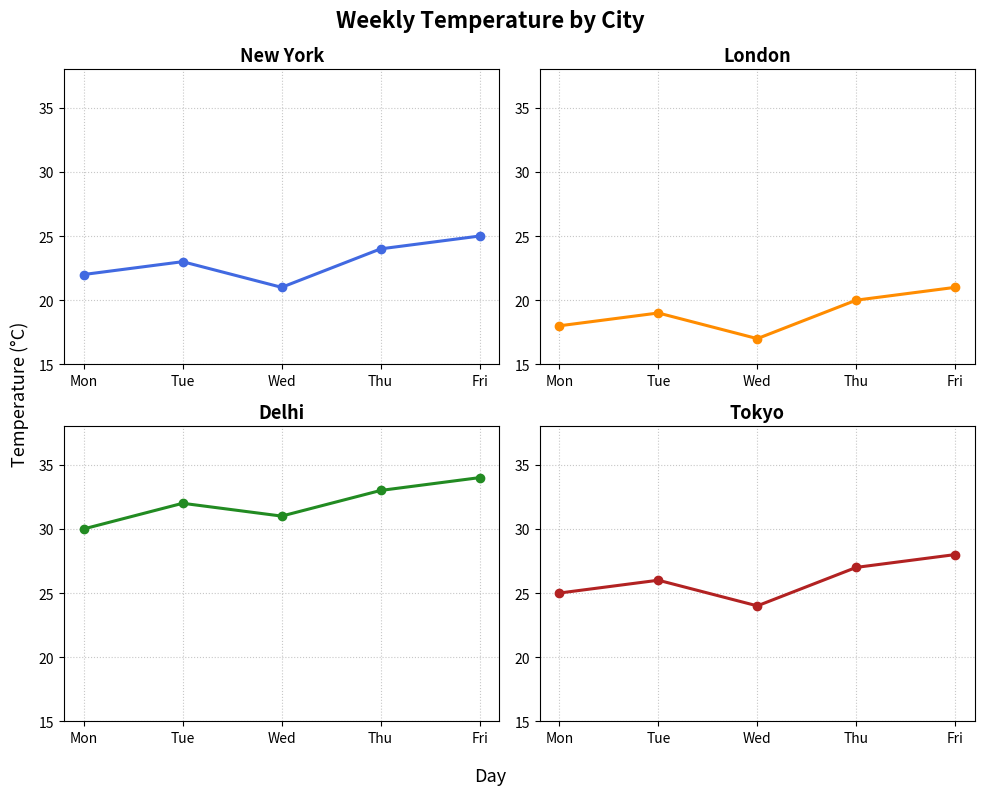

The matplotlib source for this figure:
import matplotlib.pyplot as plt

days = ['Mon', 'Tue', 'Wed', 'Thu', 'Fri']
cities = ['New York', 'London', 'Delhi', 'Tokyo']

temperatures = [
    [22, 23, 21, 24, 25],   # New York
    [18, 19, 17, 20, 21],   # London
    [30, 32, 31, 33, 34],   # Delhi
    [25, 26, 24, 27, 28]    # Tokyo
]

fig, axes = plt.subplots(2, 2, figsize=(10, 8))
axes_flat = axes.flatten()
palette = ['royalblue', 'darkorange', 'forestgreen', 'firebrick']

for i, ax in enumerate(axes_flat):
    ax.plot(days, temperatures[i], marker='o', color=palette[i], linewidth=2.2, markersize=6)
    ax.set_title(cities[i], fontsize=13, fontweight='bold')
    ax.grid(True, linestyle=':', alpha=0.7)
    ax.set_ylim(15, 38) # Standardized scale

fig.suptitle('Weekly Temperature by City', fontsize=16, fontweight='bold')
fig.supylabel('Temperature (°C)', fontsize=13)
fig.supxlabel('Day', fontsize=13)

fig.tight_layout()
plt.show()
